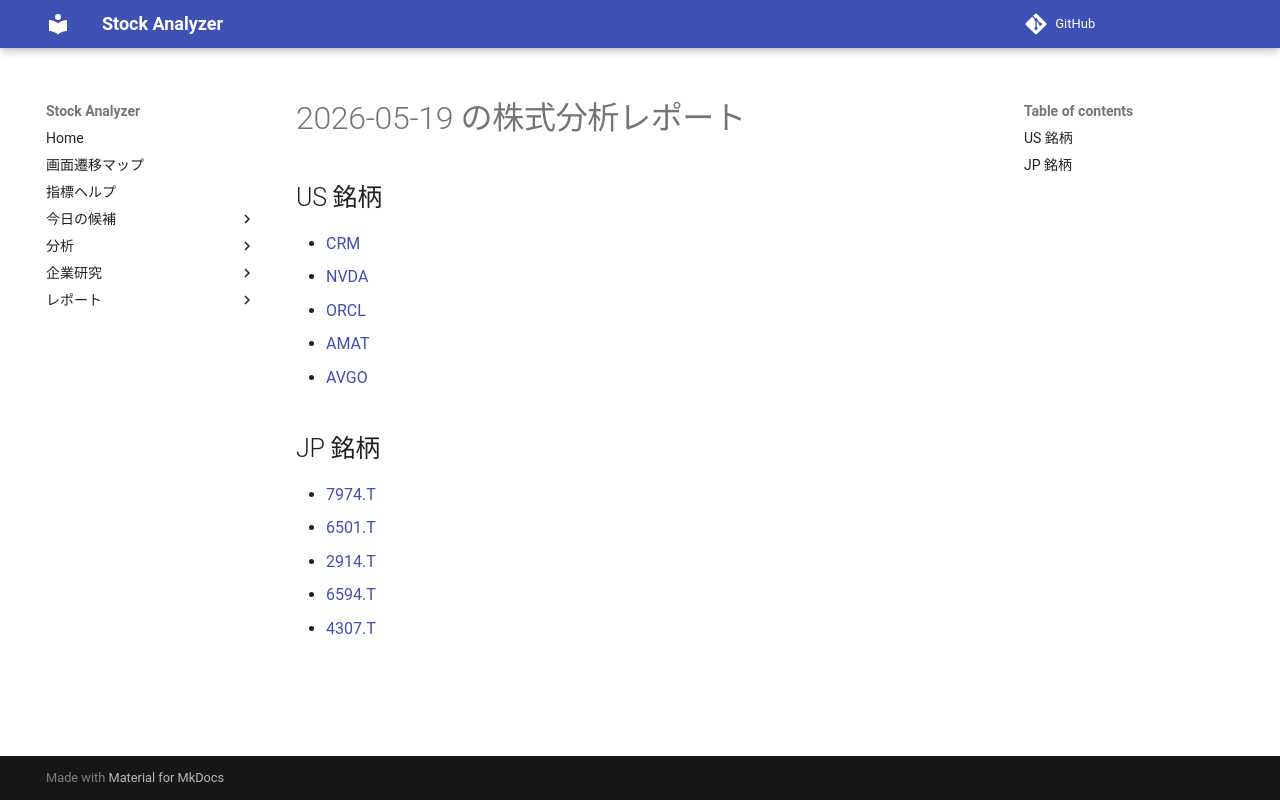

repository: Yumi-note/Making-APP · page: reports/2026-05-19/175438/index.html · generator: mkdocs

# 2026-05-19 の株式分析レポート

## US 銘柄

- [CRM](CRM.md)
- [NVDA](NVDA.md)
- [ORCL](ORCL.md)
- [AMAT](AMAT.md)
- [AVGO](AVGO.md)

## JP 銘柄

- [7974.T](7974_T.md)
- [6501.T](6501_T.md)
- [2914.T](2914_T.md)
- [6594.T](6594_T.md)
- [4307.T](4307_T.md)
